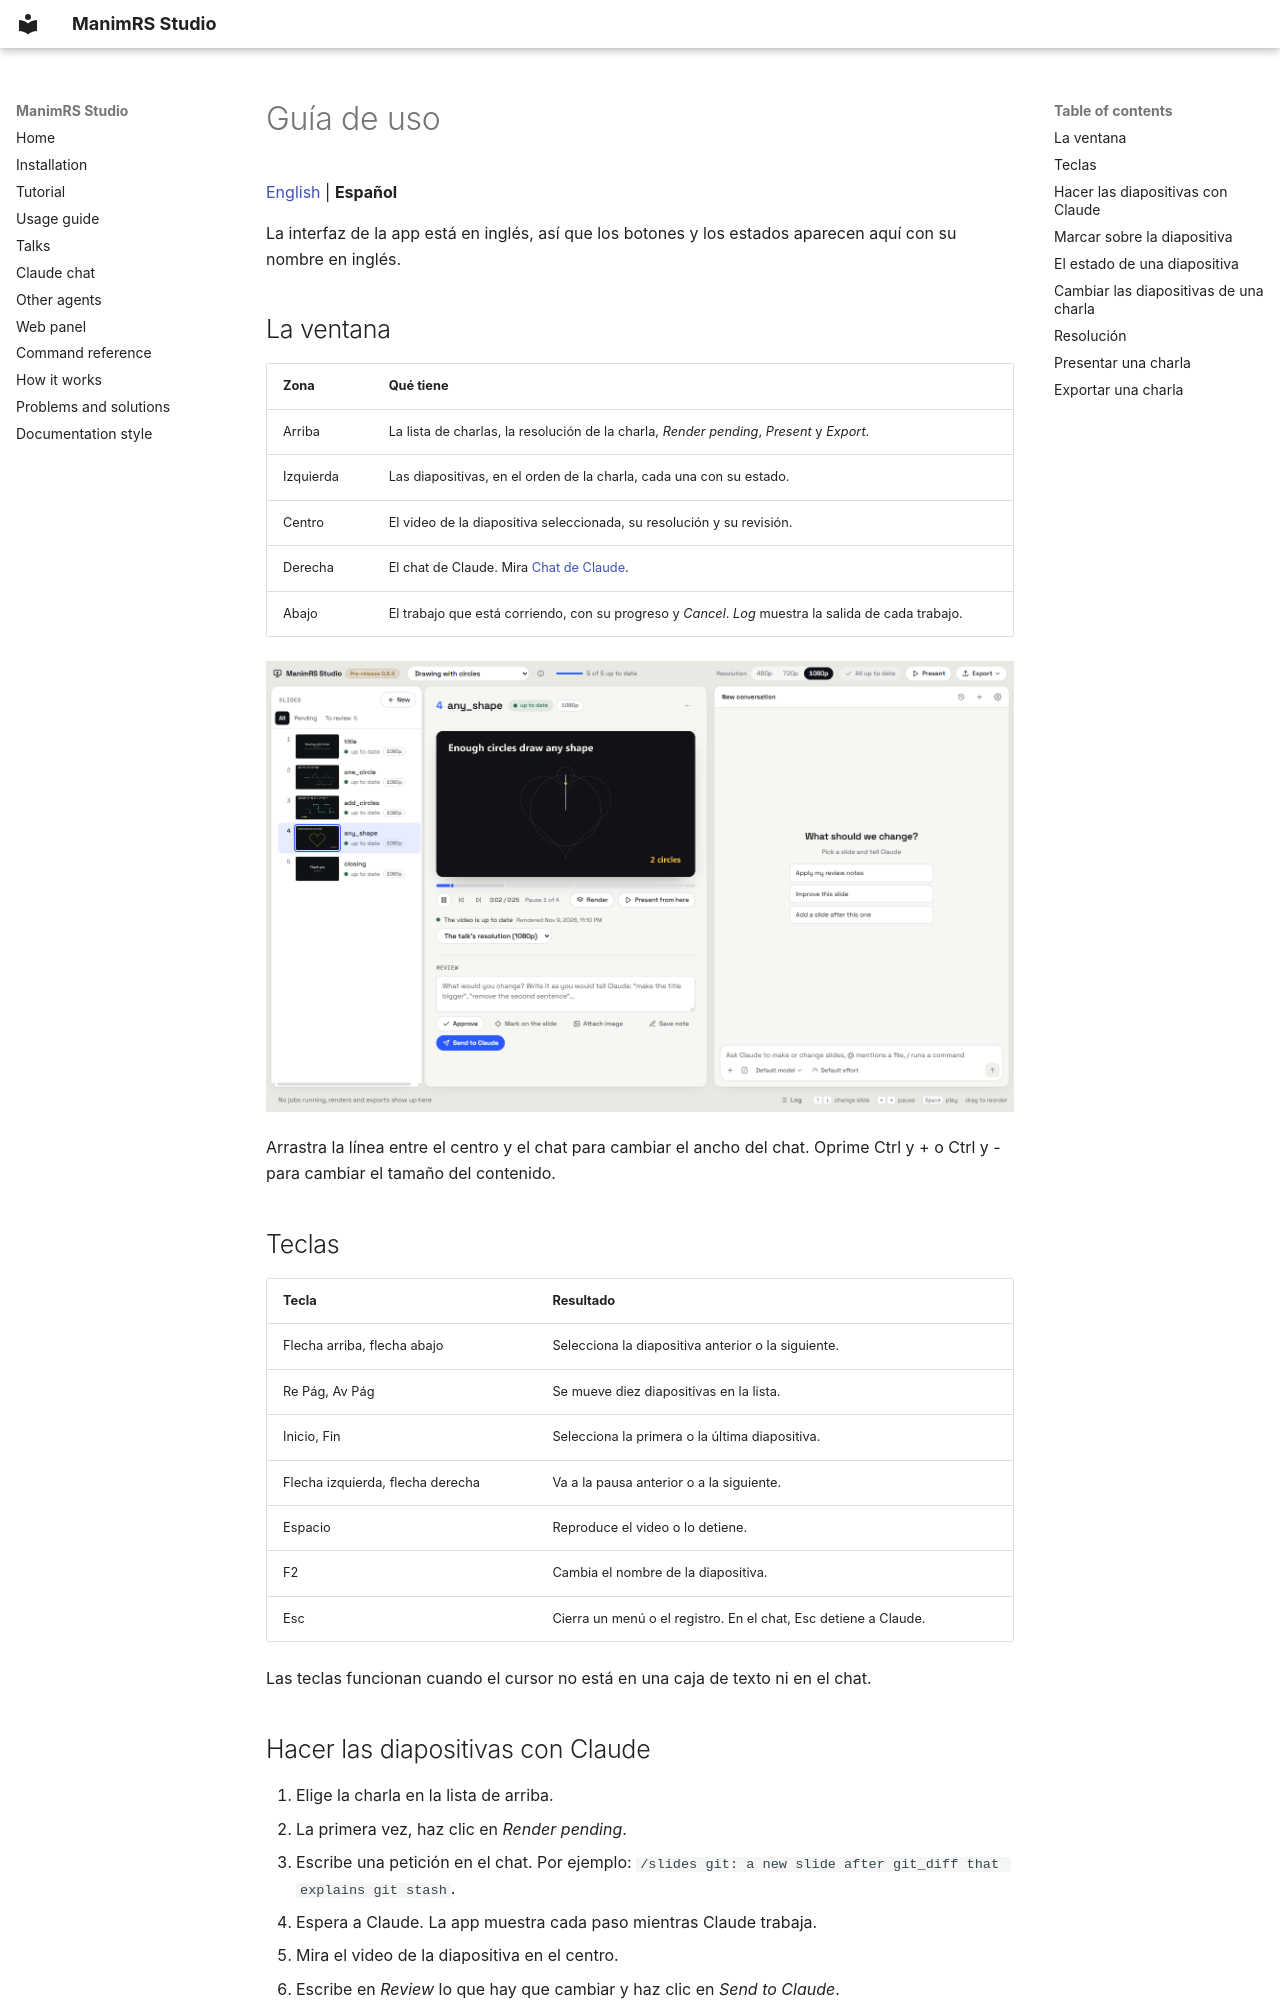

repository: JeroHoyos/manimrs-studio · page: es/usage-guide/index.html · generator: mkdocs

# Guía de uso

[English](../usage-guide.md) | **Español**

La interfaz de la app está en inglés, así que los botones y los estados aparecen aquí con su nombre
en inglés.

## La ventana

| Zona | Qué tiene |
| --- | --- |
| Arriba | La lista de charlas, la resolución de la charla, *Render pending*, *Present* y *Export*. |
| Izquierda | Las diapositivas, en el orden de la charla, cada una con su estado. |
| Centro | El video de la diapositiva seleccionada, su resolución y su revisión. |
| Derecha | El chat de Claude. Mira [Chat de Claude](claude-chat.md). |
| Abajo | El trabajo que está corriendo, con su progreso y *Cancel*. *Log* muestra la salida de cada trabajo. |

![La ventana, con una charla de tres diapositivas](../images/window.png)

Arrastra la línea entre el centro y el chat para cambiar el ancho del chat. Oprime Ctrl y + o Ctrl
y - para cambiar el tamaño del contenido.

## Teclas

| Tecla | Resultado |
| --- | --- |
| Flecha arriba, flecha abajo | Selecciona la diapositiva anterior o la siguiente. |
| Re Pág, Av Pág | Se mueve diez diapositivas en la lista. |
| Inicio, Fin | Selecciona la primera o la última diapositiva. |
| Flecha izquierda, flecha derecha | Va a la pausa anterior o a la siguiente. |
| Espacio | Reproduce el video o lo detiene. |
| F2 | Cambia el nombre de la diapositiva. |
| Esc | Cierra un menú o el registro. En el chat, Esc detiene a Claude. |

Las teclas funcionan cuando el cursor no está en una caja de texto ni en el chat.
